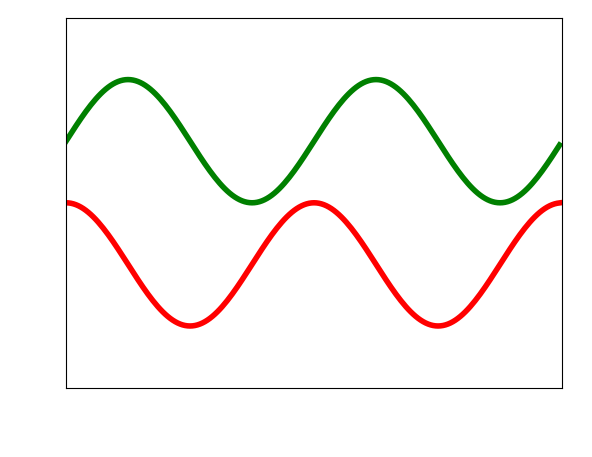

This figure's Python source: (Note: this script raises an exception after producing the figure.)
import matplotlib.pyplot as plt
import numpy as np
from matplotlib.ticker import (AutoMinorLocator, MultipleLocator)
#############################
####### Data X y1 y2
t = np.arange(0.0, 2.0, 0.01);
s1 = 1 + 1*np.sin(2*np.pi*t);
s2 = -1+np.cos(2*np.pi*t);
#############################
####### On an OFF control
COL='black'
COL='white'
IMSAVE=1;
#############################
####### SIZE

Line_width=4;
Marker_size=12;
Font_size_ratio=1.86;
Figure_ratio=5.0;
SMALL_SIZE = 8*Font_size_ratio;
MEDIUM_SIZE = 10*Font_size_ratio;
BIGGER_SIZE = 12*Font_size_ratio;
Figsize=(1.6188*Figure_ratio,1*Figure_ratio);

#############################
####### Initialize plot 
fig, ax1 = plt.subplots()

#############################
####### plot 
ax1.plot(t, s1, 'g-',linewidth=Line_width, markersize=Line_width)
ax1.plot(t, s2, 'r-',linewidth=Line_width, markersize=Line_width)

#############################
####### limit 
ax1.set_ylim((-3,3))
ax1.set_xlim((0,2))

#############################
####### label 
ax1.set_xlabel('X data', color=COL,fontsize=MEDIUM_SIZE)
ax1.set_ylabel('Y1 data', color=COL,fontsize=MEDIUM_SIZE)

#############################
####### tick 
ax1.tick_params(axis="x",which='both',direction="in",labelsize=SMALL_SIZE,colors=COL)
ax1.tick_params(axis="y",which='both',direction="in",labelsize=SMALL_SIZE,colors=COL)


#############################
####### grid 
ax1.grid(b=True,which='minor',linestyle='-.',color=COL,alpha=0.1)
plt.minorticks_on()
ax1.grid(b=True,which='major',linestyle='-',color=COL,alpha=0.3)

ax1.xaxis.set_major_locator(MultipleLocator(0.5))
ax1.xaxis.set_minor_locator(AutoMinorLocator(2))
ax1.yaxis.set_major_locator(MultipleLocator(1))
ax1.yaxis.set_minor_locator(AutoMinorLocator(2))

#############################
####### spines color 
ax1.spines['left'].set_color(COL)
ax1.spines['right'].set_color(COL)
ax1.spines['top'].set_color(COL)
ax1.spines['bottom'].set_color(COL)

#############################
####### title 
plt.title(r'$\alpha > \beta$ as it gets, folks',color=COL,fontsize=BIGGER_SIZE)
#############################
####### legend 
legend = plt.legend([r'$\alpha > \beta$', "Train accuracy"], loc='upper right',facecolor=COL,edgecolor=None,framealpha=0,fontsize=SMALL_SIZE)
plt.setp(legend.get_texts(), color=COL)
if IMSAVE:
	plt.savefig("testxy.png",transparent=True)
plt.show()
plt.close()
